Run: headless pygame with SDL's dummy video driver; simulated clock (each Clock.tick advances the game by its frame time, no real sleeping); random seed 0; keys injected as events and as key.get_pressed() state; no mouse input.
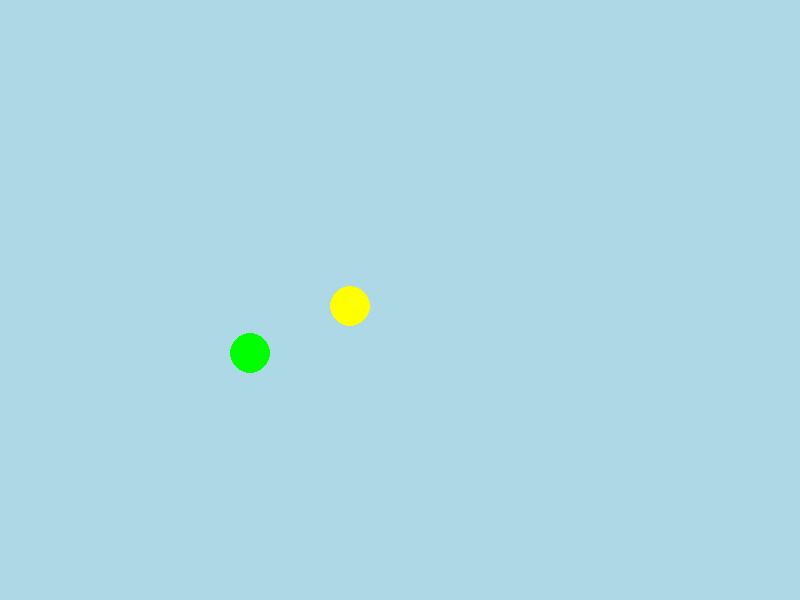
Frame 1 of 4 · flips 1–60 · no input
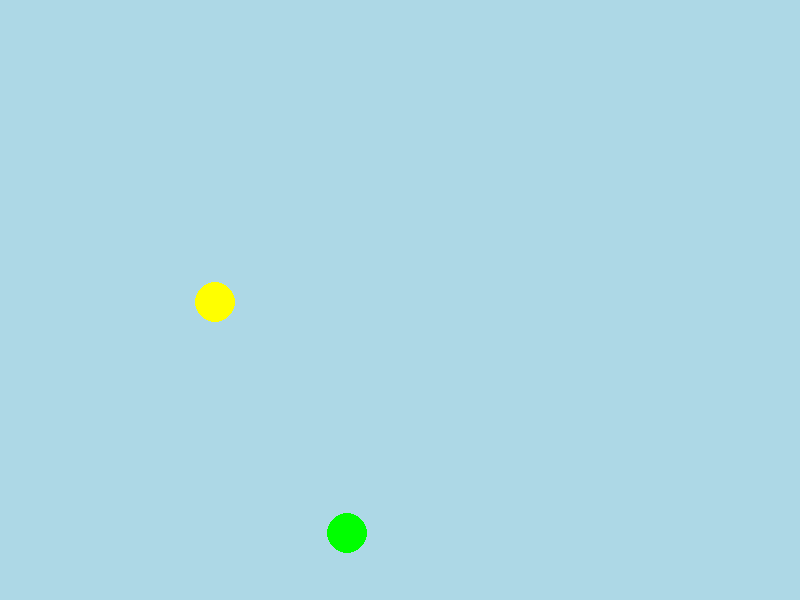
Frame 2 of 4 · flips 61–180 · tapped SPACE, RETURN · held RIGHT (→), D
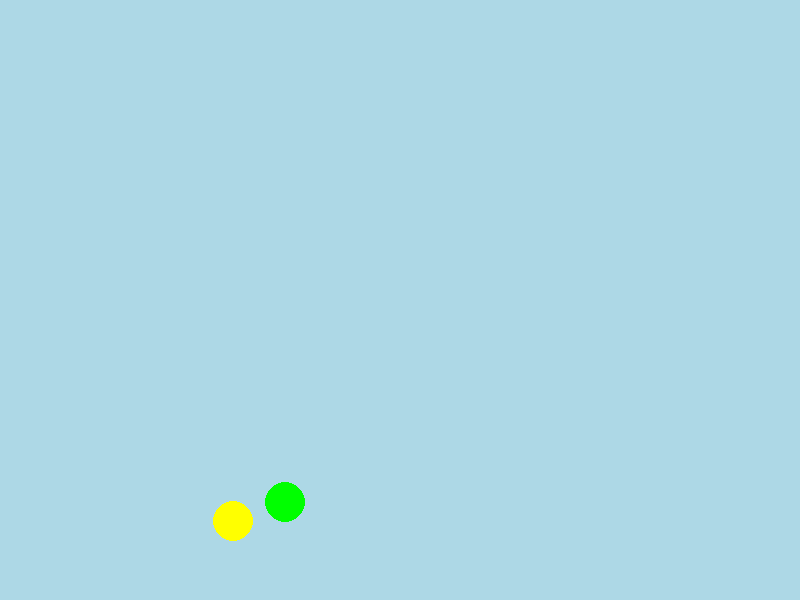
Frame 3 of 4 · flips 181–300 · held DOWN (↓), S
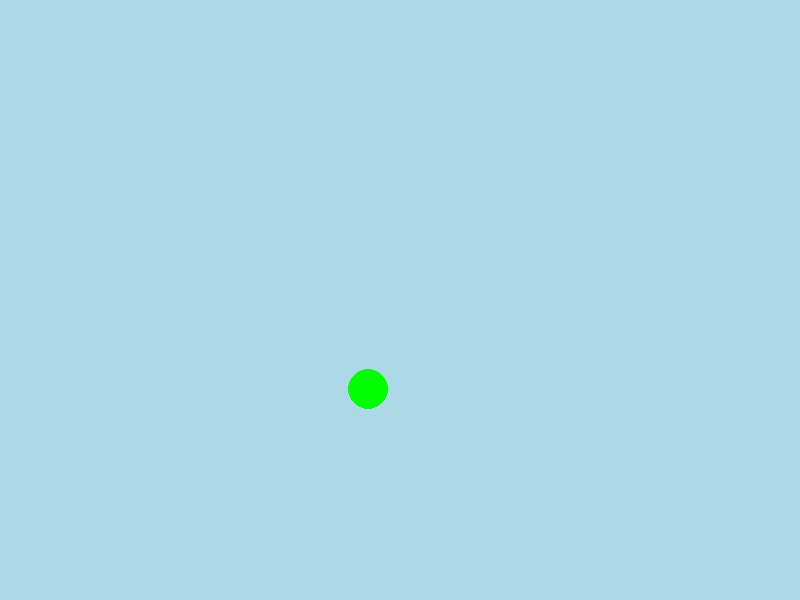
Frame 4 of 4 · flips 301–420 · held LEFT (←), A, UP (↑), W

The pygame program that drew these frames:

import pygame
import sys
from pygame import Vector2

pygame.init()

HEIGHT, WIDTH = 600, 800
SCREEN = pygame.display.set_mode((WIDTH, HEIGHT))
pygame.display.set_caption("Gravity Assist Sim")
clock = pygame.time.Clock()
gravity_constant = 0.01

class Entity(pygame.sprite.Sprite):
    def __init__(self, position:Vector2, mass:float, velocity:Vector2, acceleration:Vector2, radius:int, color:tuple):
        pygame.sprite.Sprite.__init__(self)
        self.mass = mass
        self.position = position
        self.velocity = velocity
        self.acceleration = acceleration
        self.radius = radius
        self.diameter = radius * 2
        self.image = pygame.Surface((self.diameter, self.diameter)).convert_alpha()
        self.image.fill('white')
        self.image.set_colorkey('white')
        self.rect = self.image.get_rect(center=self.position)
        self.color = color

    def draw(self, surface):
        surface.blit(self.image, self.rect)
        pygame.draw.circle(self.image, self.color, (self.radius, self.radius), self.radius)

    def gravity(self, entities):
        for entity in entities:
            if entity == self:
                continue
            distance_vec = entity.position - self.position
            distance = distance_vec.length()
            radius_sum = self.radius + entity.radius
            if distance <= radius_sum:
                penetration = radius_sum - distance
                normal = -distance_vec.normalize()
                self.position += normal * (penetration / 2)
                entity.position -= normal * (penetration / 2)
                relative_speed = self.velocity - entity.velocity
                vn = relative_speed.dot(normal)
                if vn > 0:
                    return
                impulse = -vn * normal
                self.velocity += impulse
                entity.velocity -= impulse
            else:
                force = int(self.mass * entity.mass * gravity_constant) / distance**2
                force_vec = distance_vec.normalize() * force
                self.velocity += force_vec



    def update(self, entities):
        self.velocity += self.acceleration
        self.position += self.velocity
        self.rect.center = self.position
        self.gravity(entities)

def main():
    fps = 60
    entities = []
    entity = Entity(Vector2(WIDTH/2, HEIGHT / 2), 10000, Vector2(0, 0), Vector2(0, 0),20, (255,255,0))
    entities.append(entity)

    entity_2 = Entity(Vector2(WIDTH / 4, HEIGHT / 2), 10, Vector2(0, 1), Vector2(0, 0),20, (0,255,0))
    entities.append(entity_2)

    while True:
        for event in pygame.event.get():
            if event.type == pygame.QUIT:
                pygame.quit()
                sys.exit()

        SCREEN.fill('light blue')
        for entity in entities:
            entity.draw(SCREEN)
            entity.update(entities)
        pygame.display.update()
        clock.tick(fps)

if __name__ == '__main__':
    main()
